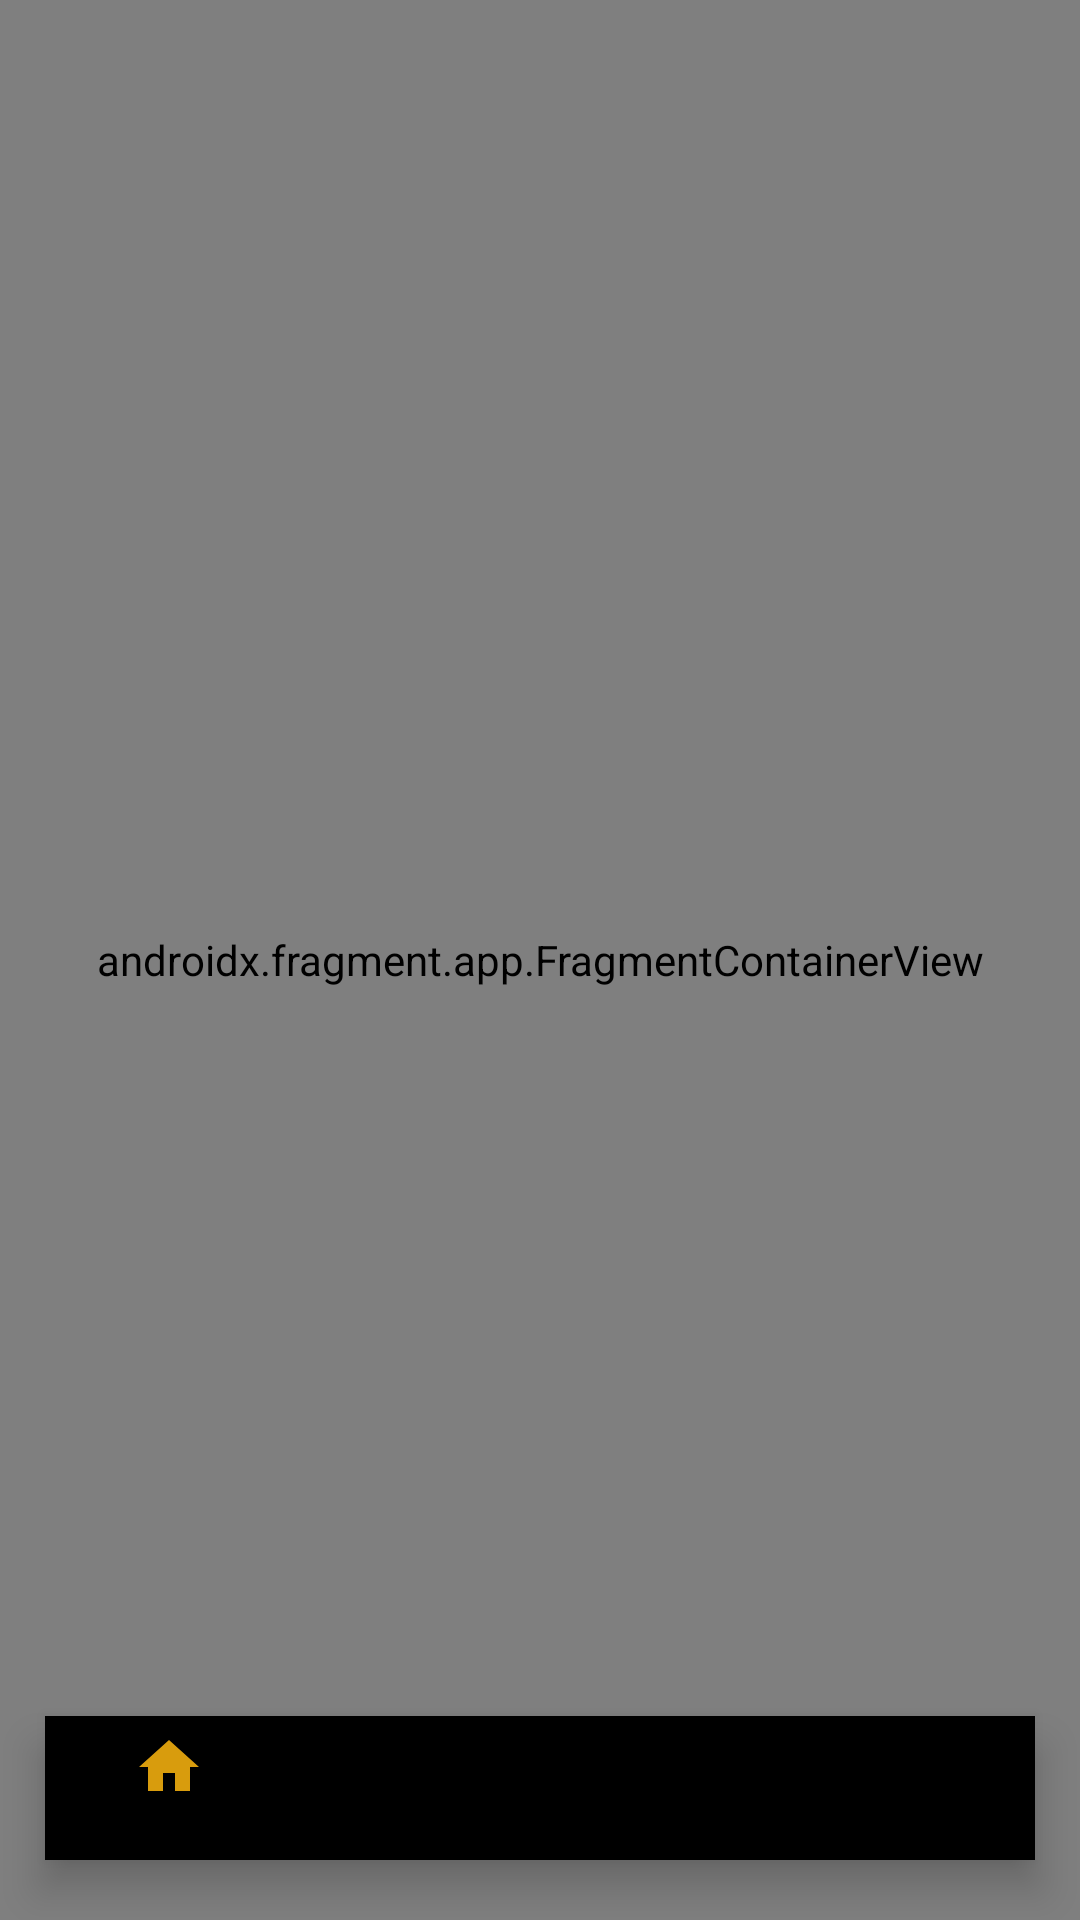

This screen was rendered from an Android layout file. Write that file and the resources it references.
<!-- AndroidManifest.xml: application theme Theme.Voyage -->
<!-- res/layout/activity_main.xml -->
<?xml version="1.0" encoding="utf-8"?>
<androidx.constraintlayout.widget.ConstraintLayout xmlns:android="http://schemas.android.com/apk/res/android"
    xmlns:app="http://schemas.android.com/apk/res-auto"
    xmlns:tools="http://schemas.android.com/tools"
    android:theme="@style/Theme.Voyage.NoDark"
    android:layout_width="match_parent"
    android:layout_height="match_parent"
    tools:context=".MainActivity">

    <com.google.android.material.bottomnavigation.BottomNavigationView
        android:id="@+id/bottom_navigator"
        android:layout_width="match_parent"
        android:layout_height="48dp"
        android:background="@drawable/bottom_nav_card"
        app:layout_constraintBottom_toBottomOf="parent"
        app:layout_constraintEnd_toEndOf="parent"
        app:layout_constraintStart_toStartOf="parent"
        android:elevation="20dp"
        android:layout_marginBottom="20dp"
        android:layout_marginStart="15dp"
        android:layout_marginEnd="15dp"
        app:menu="@menu/main_nav_menu"
        app:itemPaddingTop="5dp"
        app:itemRippleColor="@color/transparent"/>

    <androidx.fragment.app.FragmentContainerView
        android:id="@+id/nav_host_fragment"
        android:name="androidx.navigation.fragment.NavHostFragment"
        android:layout_width="match_parent"
        android:layout_height="match_parent"
        app:layout_constraintBottom_toBottomOf="parent"
        app:layout_constraintEnd_toEndOf="parent"
        app:layout_constraintStart_toStartOf="parent"
        app:layout_constraintTop_toTopOf="parent"

        app:defaultNavHost="true"
        app:navGraph="@navigation/nav_graph_main" />
</androidx.constraintlayout.widget.ConstraintLayout>
<!-- resources referenced by this layout -->
<resources>
  <color name="transparent">#00FFFFFF</color>
  <style name="Theme.Voyage.NoDark" parent="Theme.Voyage">
          <item name="android:forceDarkAllowed" tools:targetApi="q">false</item>
      </style>
  <style name="Theme.Voyage" parent="Theme.MaterialComponents.Light.NoActionBar">
          
          <item name="colorPrimary">@color/mustard</item>
          <item name="colorPrimaryVariant">@color/black</item>
          <item name="colorOnPrimary">@color/white</item>
          
          <item name="colorSecondary">@color/teal_200</item>
          <item name="colorSecondaryVariant">@color/teal_700</item>
          <item name="colorOnSecondary">@color/black</item>
          
          <item name="android:statusBarColor">?attr/colorPrimary</item>
          
          <item name="colorAccent">@color/mustard</item>
      </style>
  <color name="mustard">#F1AE0E</color>
  <color name="black">#FF000000</color>
  <color name="white">#FFFFFFFF</color>
  <color name="teal_200">#42E4D5</color>
  <color name="teal_700">#FF018786</color>
</resources>
